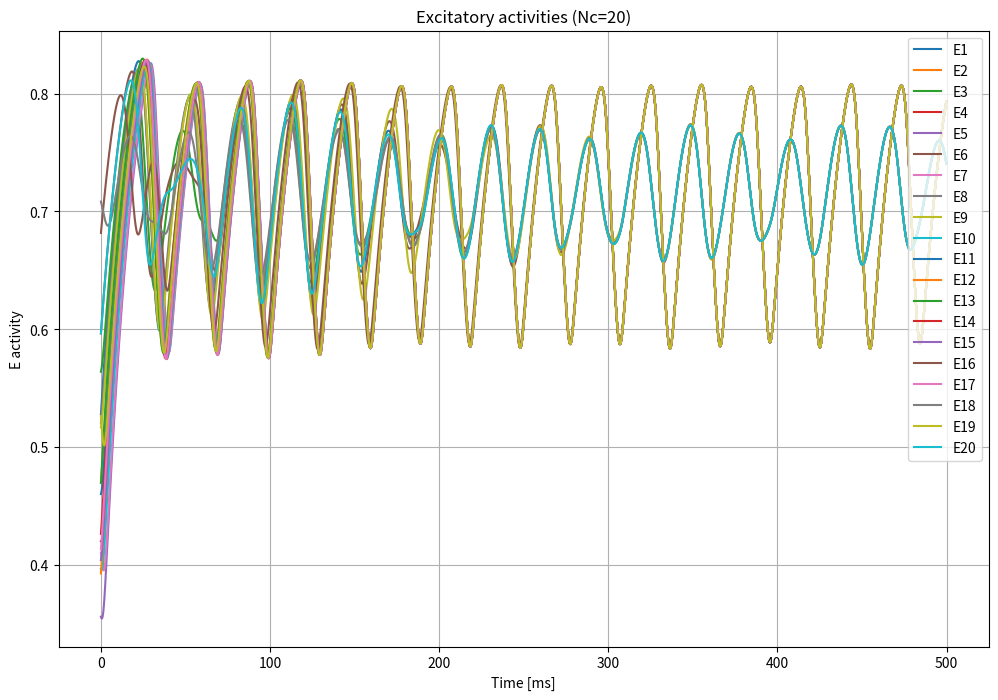
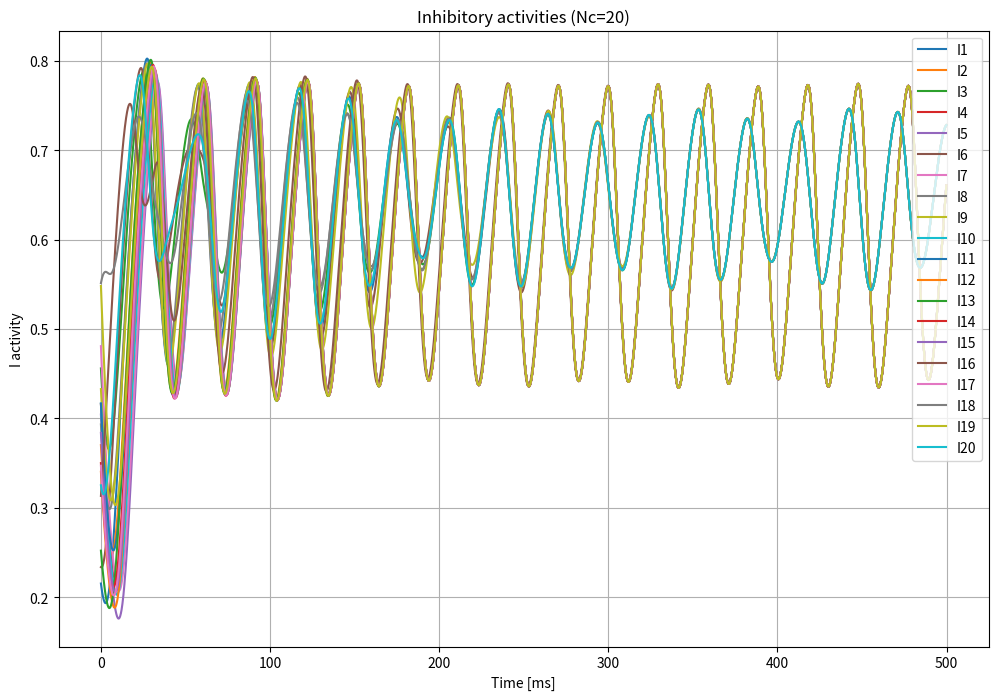
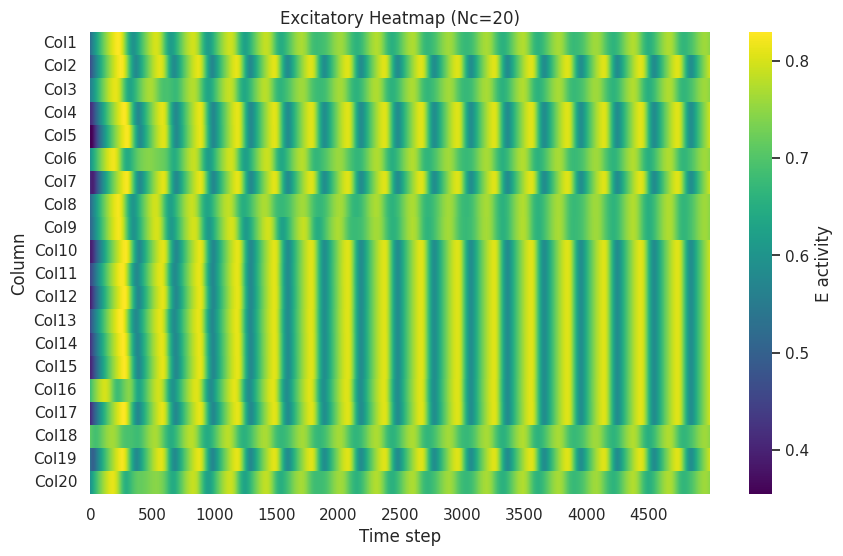
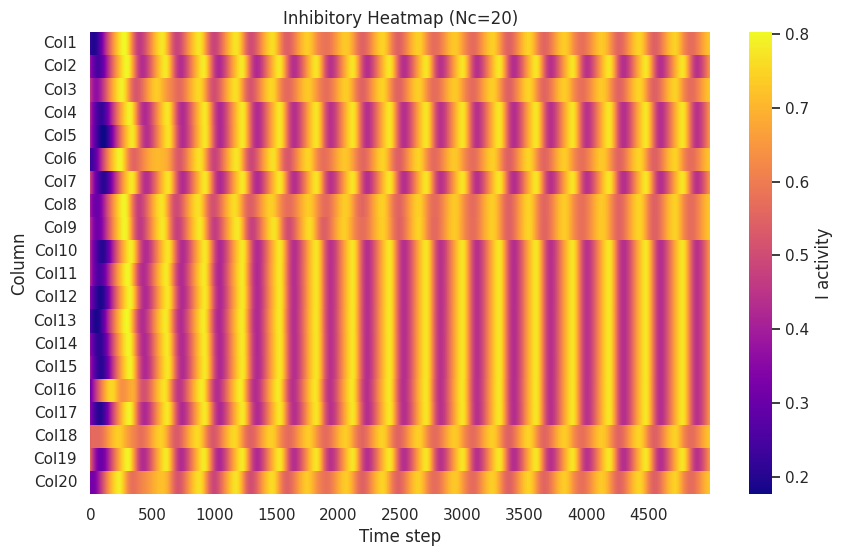

Recreate these plots in Python, in order.
import numpy as np
import matplotlib.pyplot as plt
import seaborn as sns
from tqdm import tqdm

# ---------- シミュレーション設定 ----------
dt      = 0.1             # シミュレーション刻み幅 [ms]
T_total = 500.0            # 総シミュレーション時間 [ms]
Step    = int(T_total / dt) # ステップ数
time    = np.arange(Step) * dt

# ---------- コラム数設定 ----------
Nc = 20  # 任意のコラム数に変更可能 (例: 2, 3, 4 ...)

# ---------- Wilson–Cowan パラメータ ----------
tau_E, tau_I = 20.0, 10.0   # 時定数 [ms]
w_EE = 16.0                  # ローカル E→E 結合強度
w_EI = 26.0                  # ローカル E→I 結合強度
w_IE = 20.0                  # ローカル I→E 結合強度
w_II = 1.0                   # ローカル I→I 結合強度
r_E, r_I = 0.0, 0.0          # 不応期係数

# ---------- 遠隔結合（Exc→Exc）の設定 ----------
C_inter = 0.7  # グローバル結合スケール因子
# 全結合（自己結合なし）の行列を生成
W_inter = np.ones((Nc, Nc)) - np.eye(Nc)

# ---------- シグモイド関数 ----------
a_E, theta_E = 1.0, 5.0
a_I, theta_I = 1.0, 20.0

def sigmoid(x, a, th):
    return 1.0 / (1.0 + np.exp(-a * (x - th)))

S_E = lambda x: sigmoid(x, a_E, theta_E)
S_I = lambda x: sigmoid(x, a_I, theta_I)

# ---------- 入力信号作成 ----------
def input_signal(idx, dt, amp, period, width=None, base=0.0):
    t = np.asarray(idx) * dt
    sig = np.where((t % period) < width, amp, 0.0) + base
    return sig

IDX = np.arange(Step)
#P_E = input_signal(IDX, dt, amp=3.0, period=20.0, width=10.0, base=2.0)
P_E = np.ones(Step) * 2.0
Q_I = np.ones(Step) * 7.0

# ---------- 真の軌道生成 (4次RK) ----------
E_true = np.zeros((Nc, Step))
I_true = np.zeros((Nc, Step))
# 初期値 (小さく揺らす)
E_true[:, 0] = 0.5 + 0.1 * np.random.randn(Nc)
I_true[:, 0] = 0.4 + 0.1 * np.random.randn(Nc)

# 巡回微分方程式
def wc_deriv(E, I, P_t, Q_t, wEE, wEI, wIE, wII, C, Wint):
    inter = C * (Wint @ E)
    dE = (-E + (1 - r_E*E) * S_E(wEE*E - wEI*I + P_t + inter)) / tau_E
    dI = (-I + (1 - r_I*I) * S_I(wIE*E - wII*I + Q_t)) / tau_I
    return dE, dI

# RK4 統合
for k in tqdm(range(Step-1), desc='Truth RK4 Multi-column'):
    E, I = E_true[:, k], I_true[:, k]
    P_t, Q_t = P_E[k], Q_I[k]
    k1_E, k1_I = wc_deriv(E, I, P_t, Q_t, w_EE, w_EI, w_IE, w_II, C_inter, W_inter)
    k2_E, k2_I = wc_deriv(E+0.5*dt*k1_E, I+0.5*dt*k1_I, P_t, Q_t, w_EE, w_EI, w_IE, w_II, C_inter, W_inter)
    k3_E, k3_I = wc_deriv(E+0.5*dt*k2_E, I+0.5*dt*k2_I, P_t, Q_t, w_EE, w_EI, w_IE, w_II, C_inter, W_inter)
    k4_E, k4_I = wc_deriv(E+dt*k3_E, I+dt*k3_I, P_t, Q_t, w_EE, w_EI, w_IE, w_II, C_inter, W_inter)
    E_true[:, k+1] = E + (dt/6)*(k1_E + 2*k2_E + 2*k3_E + k4_E)
    I_true[:, k+1] = I + (dt/6)*(k1_I + 2*k2_I + 2*k3_I + k4_I)

# ---------- 時系列プロット (各コラム) ----------
plt.figure(figsize=(12, 8))
for i in range(Nc):
    plt.plot(time, E_true[i], label=f'E{i+1}')
plt.xlabel('Time [ms]')
plt.ylabel('E activity')
plt.title(f'Excitatory activities (Nc={Nc})')
plt.legend(loc='upper right')
plt.grid(True)
plt.show()

plt.figure(figsize=(12, 8))
for i in range(Nc):
    plt.plot(time, I_true[i], label=f'I{i+1}')
plt.xlabel('Time [ms]')
plt.ylabel('I activity')
plt.title(f'Inhibitory activities (Nc={Nc})')
plt.legend(loc='upper right')
plt.grid(True)
plt.show()

# ---------- Heatmap with seaborn ----------
sns.set(style='white')
plt.figure(figsize=(10, 6))
sns.heatmap(E_true, cmap='viridis', cbar_kws={'label': 'E activity'},
            yticklabels=[f'Col{i+1}' for i in range(Nc)], xticklabels=Step//10)
plt.xlabel('Time step')
plt.ylabel('Column')
plt.title(f'Excitatory Heatmap (Nc={Nc})')
plt.show()

plt.figure(figsize=(10, 6))
sns.heatmap(I_true, cmap='plasma', cbar_kws={'label': 'I activity'},
            yticklabels=[f'Col{i+1}' for i in range(Nc)], xticklabels=Step//10)
plt.xlabel('Time step')
plt.ylabel('Column')
plt.title(f'Inhibitory Heatmap (Nc={Nc})')
plt.show()
